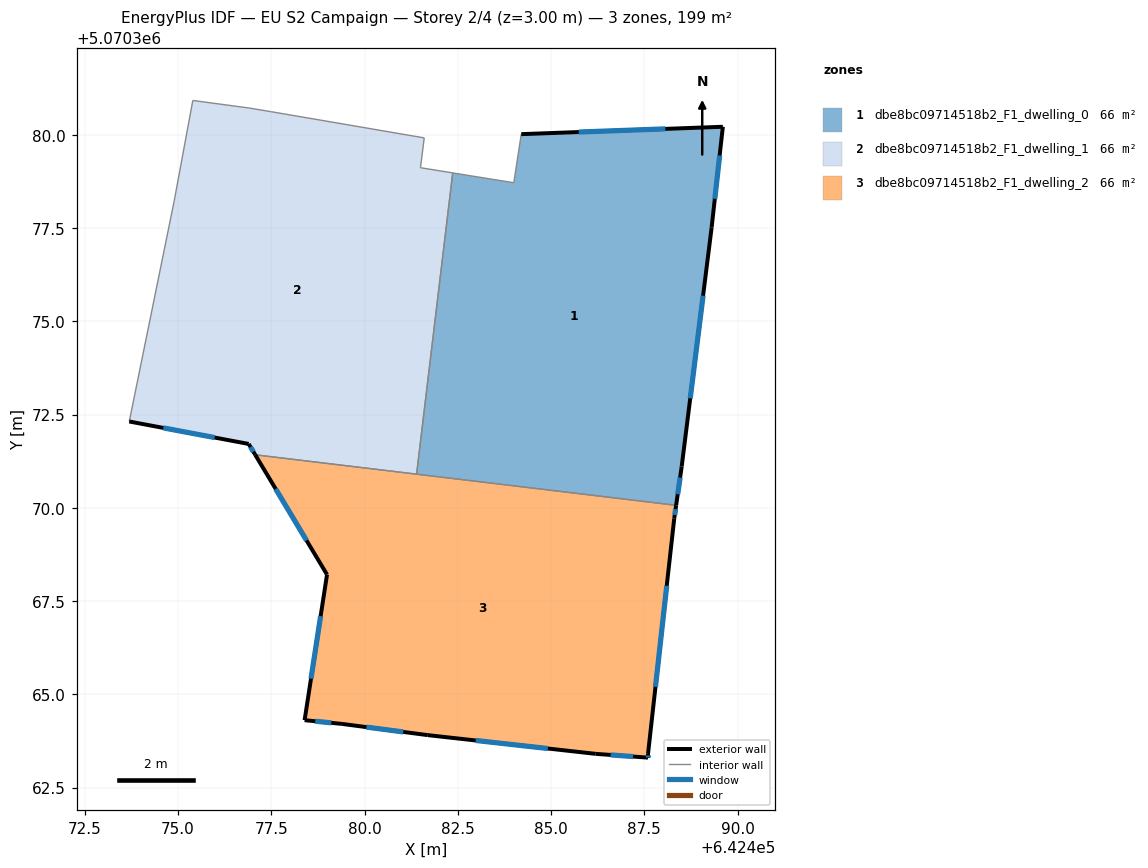
=== STOREY PLAN SPEC (per zone: floor XY polygon, exterior-wall plan segments, windows/doors) ===
zone 1: dbe8bc09714518b2_F1_dwelling_0  (66.2 m²)
  floor: (642488.35, 5070370.07) (642488.50, 5070371.11) (642489.30, 5070377.51) (642489.60, 5070380.22) (642484.20, 5070380.02) (642484.00, 5070378.72) (642482.36, 5070378.98) (642481.40, 5070370.90)
  exterior wall: (642484.20, 5070380.02) – (642489.60, 5070380.22)  [5.4 m]
    window: (642485.74, 5070380.07) – (642488.06, 5070380.16)  [3.0 m²]
  exterior wall: (642489.60, 5070380.22) – (642489.30, 5070377.51)  [2.7 m]
    window: (642489.52, 5070379.45) – (642489.39, 5070378.28)  [1.5 m²]
  exterior wall: (642489.30, 5070377.51) – (642488.50, 5070371.11)  [6.5 m]
    window: (642489.08, 5070375.69) – (642488.73, 5070372.94)  [3.6 m²]
  exterior wall: (642488.50, 5070371.11) – (642488.35, 5070370.07)  [1.1 m]
    window: (642488.46, 5070370.81) – (642488.40, 5070370.36)  [0.6 m²]
  interior walls: 4
zone 2: dbe8bc09714518b2_F1_dwelling_1  (66.2 m²)
  floor: (642481.40, 5070370.90) (642482.36, 5070378.98) (642481.50, 5070379.12) (642481.60, 5070379.92) (642477.50, 5070380.62) (642476.90, 5070380.72) (642475.40, 5070380.92) (642474.90, 5070378.22) (642473.69, 5070372.32) (642476.89, 5070371.71) (642477.07, 5070371.42)
  exterior wall: (642477.07, 5070371.42) – (642476.89, 5070371.71)  [0.3 m]
    window: (642477.02, 5070371.50) – (642476.94, 5070371.63)  [0.2 m²]
  exterior wall: (642476.89, 5070371.71) – (642473.69, 5070372.32)  [3.3 m]
    window: (642475.98, 5070371.88) – (642474.61, 5070372.14)  [1.8 m²]
  interior walls: 9
zone 3: dbe8bc09714518b2_F1_dwelling_2  (66.2 m²)
  floor: (642487.60, 5070363.30) (642487.60, 5070363.40) (642488.30, 5070369.71) (642488.35, 5070370.07) (642477.07, 5070371.42) (642478.99, 5070368.21) (642478.39, 5070364.31) (642479.39, 5070364.21) (642481.69, 5070363.91) (642486.20, 5070363.41)
  exterior wall: (642488.30, 5070369.71) – (642487.60, 5070363.40)  [6.3 m]
    window: (642488.10, 5070367.91) – (642487.80, 5070365.20)  [3.5 m²]
  exterior wall: (642487.60, 5070363.40) – (642487.60, 5070363.30)  [0.1 m]
    window: (642487.60, 5070363.38) – (642487.60, 5070363.33)  [0.1 m²]
  exterior wall: (642487.60, 5070363.30) – (642486.20, 5070363.41)  [1.4 m]
    window: (642487.20, 5070363.33) – (642486.60, 5070363.38)  [0.8 m²]
  exterior wall: (642486.20, 5070363.41) – (642481.69, 5070363.91)  [4.5 m]
    window: (642484.91, 5070363.55) – (642482.98, 5070363.76)  [2.5 m²]
  exterior wall: (642481.69, 5070363.91) – (642479.39, 5070364.21)  [2.3 m]
    window: (642481.04, 5070363.99) – (642480.05, 5070364.12)  [1.3 m²]
  exterior wall: (642479.39, 5070364.21) – (642478.39, 5070364.31)  [1.0 m]
    window: (642479.11, 5070364.24) – (642478.68, 5070364.28)  [0.6 m²]
  exterior wall: (642478.39, 5070364.31) – (642478.99, 5070368.21)  [3.9 m]
    window: (642478.56, 5070365.42) – (642478.82, 5070367.10)  [2.2 m²]
  exterior wall: (642478.99, 5070368.21) – (642477.07, 5070371.42)  [3.7 m]
    window: (642478.45, 5070369.13) – (642477.62, 5070370.51)  [2.1 m²]
  exterior wall: (642488.35, 5070370.07) – (642488.30, 5070369.71)  [0.4 m]
    window: (642488.34, 5070369.97) – (642488.32, 5070369.81)  [0.2 m²]
  interior walls: 2

=== DERIVED (storey summary) ===
Building: EU S2 Campaign
Storey: 2 of 4  (floor level z = 3.00 m)
Storey gross floor area: 198.7 m²
Zones on this storey: 3
  - dbe8bc09714518b2_F1_dwelling_0: floor 66.2 m²; exterior wall 15.6 m (46.9 m²); 4 window(s) 8.7 m²; WWR 18.5%
  - dbe8bc09714518b2_F1_dwelling_1: floor 66.2 m²; exterior wall 3.6 m (10.8 m²); 2 window(s) 2.0 m²; WWR 18.5%
  - dbe8bc09714518b2_F1_dwelling_2: floor 66.2 m²; exterior wall 23.8 m (71.3 m²); 9 window(s) 13.2 m²; WWR 18.5%
Zone adjacency (shared interzone walls):
  - dbe8bc09714518b2_F1_dwelling_0 ↔ dbe8bc09714518b2_F1_dwelling_1
  - dbe8bc09714518b2_F1_dwelling_0 ↔ dbe8bc09714518b2_F1_dwelling_2
  - dbe8bc09714518b2_F1_dwelling_1 ↔ dbe8bc09714518b2_F1_dwelling_2